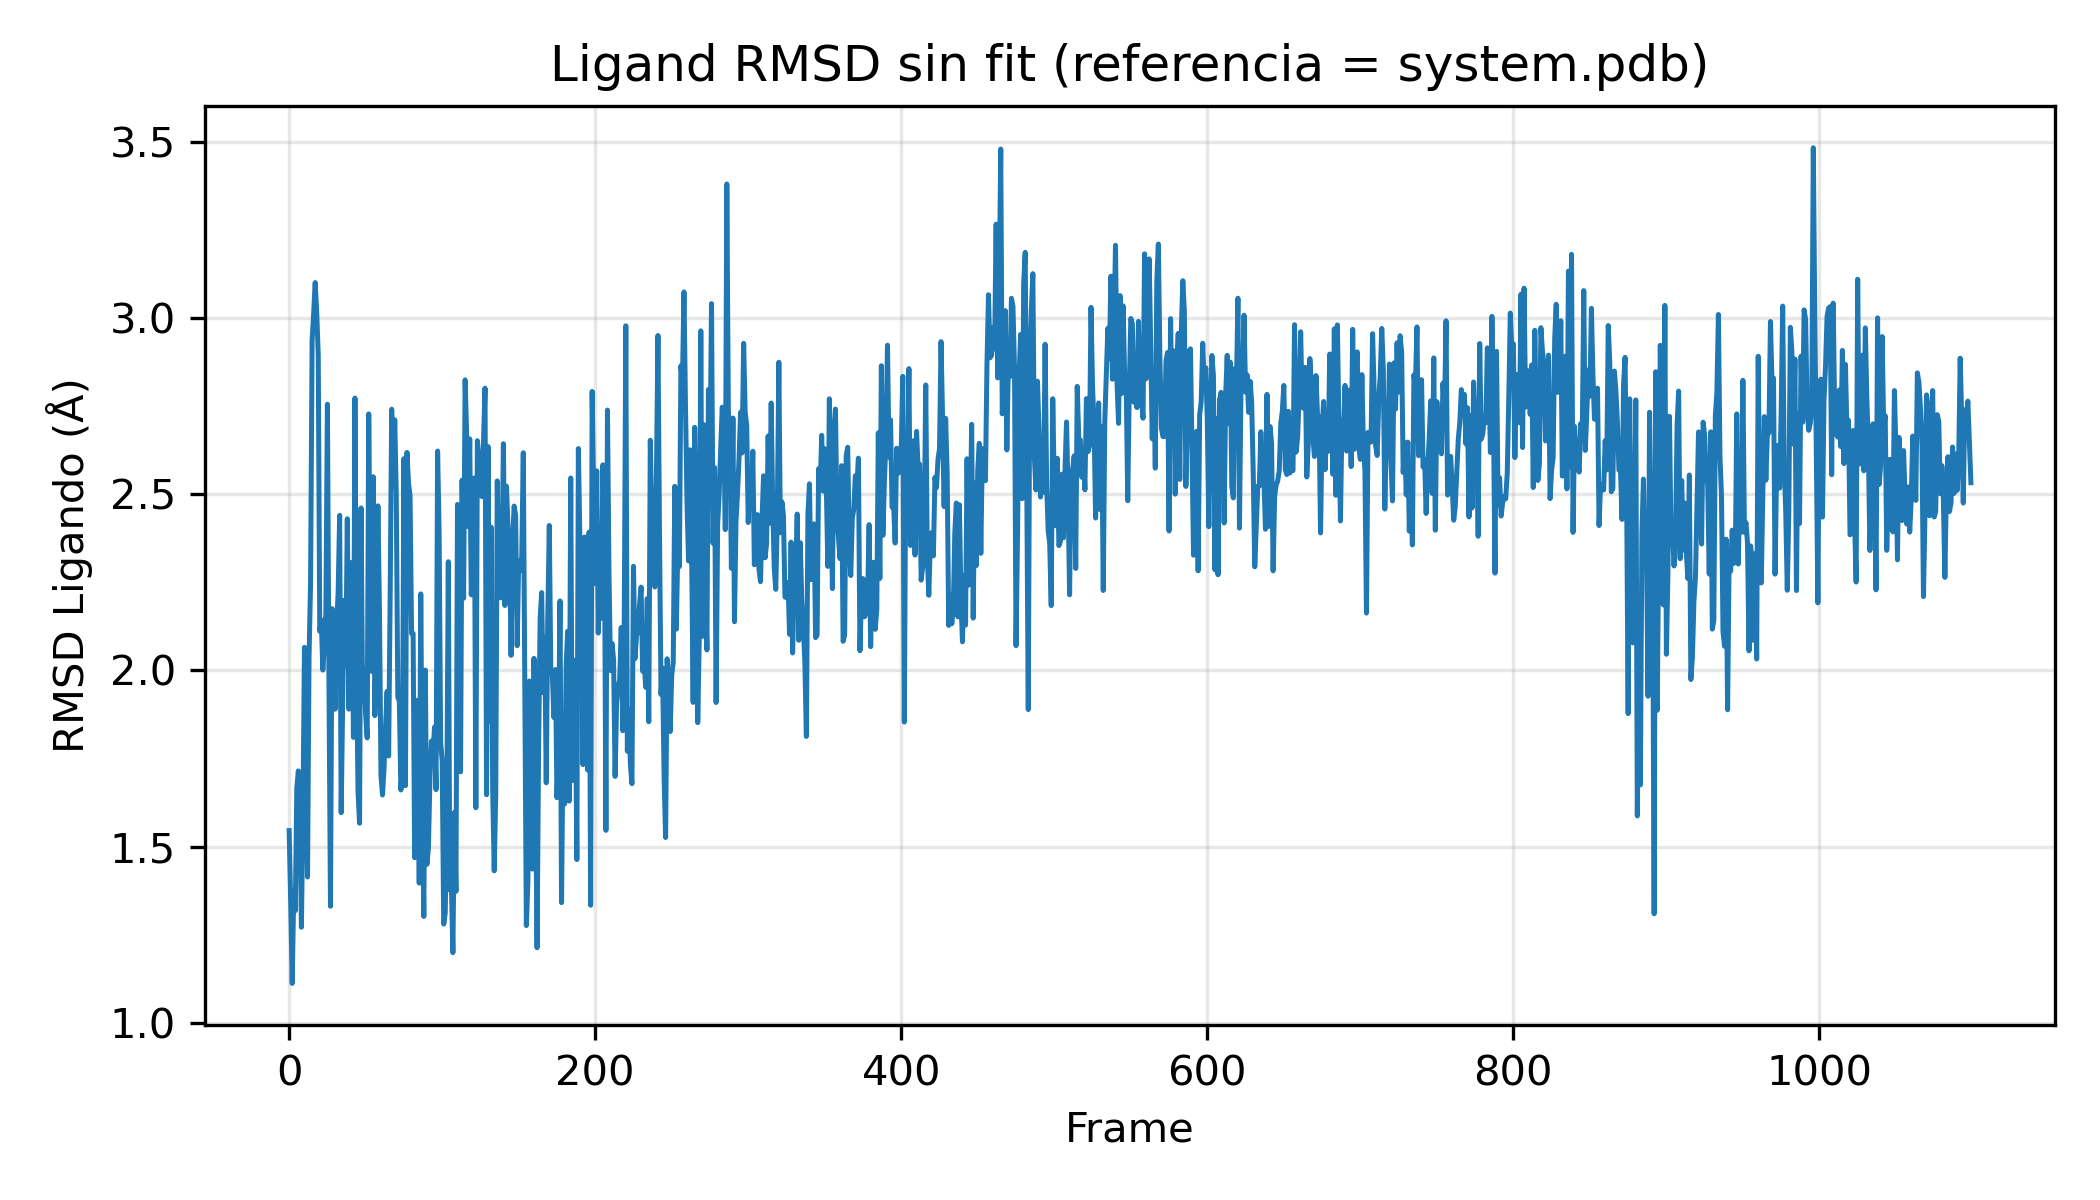

Data behind this chart, as committed beside it:
Frame, RMSD_dock
0, 1.546
1, 1.345
2, 1.112
3, 1.375
4, 1.318
5, 1.666
6, 1.715
7, 1.619
8, 1.272
9, 1.59
10, 2.066
11, 1.824
12, 1.414
13, 2.039
14, 2.249
15, 2.938
16, 3.011
17, 3.1
18, 3.017
19, 2.896
20, 2.111
21, 2.143
22, 2.001
23, 2.075
24, 2.165
25, 2.755
26, 1.973
27, 1.331
28, 2.176
29, 2.045
30, 1.89
31, 2.131
32, 2.219
33, 2.44
34, 1.597
35, 1.921
36, 2.199
37, 2.013
38, 2.43
39, 1.89
40, 2.25
41, 2.307
42, 1.81
43, 2.773
44, 2.027
45, 1.656
46, 1.567
47, 2.461
48, 1.914
49, 2.004
50, 1.873
51, 1.809
52, 2.728
53, 2.245
54, 1.997
55, 2.549
56, 1.872
57, 2.118
58, 2.467
59, 2.175
... 1,040 more rows
